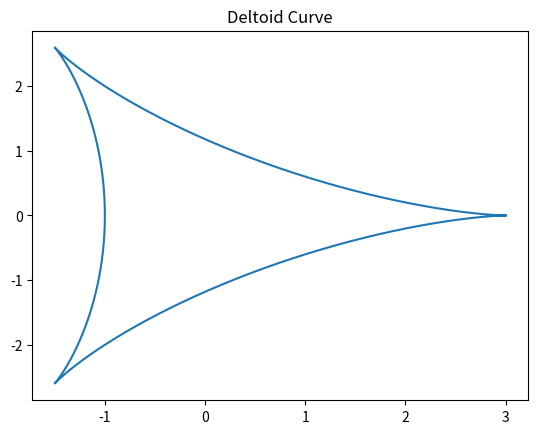
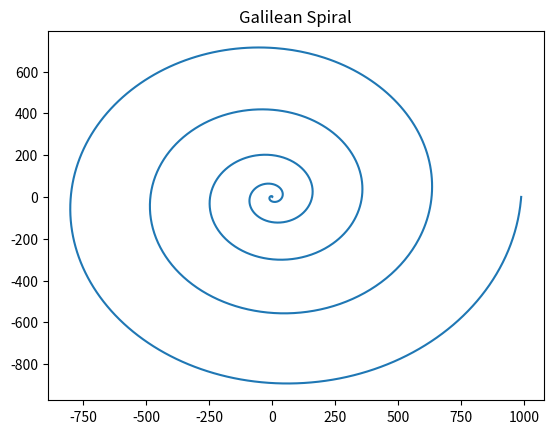
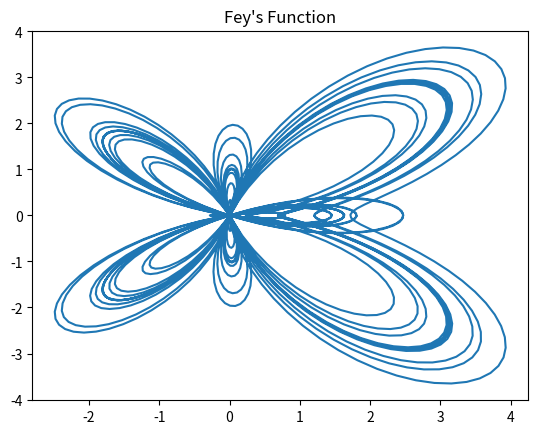

Write Python code to recreate these figures, in order.
import numpy as np
import matplotlib.pyplot as plt

""" Deltoid Curve"""

# creates an array of 2000 evenly spaced elements from 0 to 10pi
theta = np.linspace(0, 2*np.pi, 2000)
x = 2*np.cos(theta) + np.cos(2*theta)  # calculates the x values
y = 2*np.sin(theta) - np.sin(2*theta)  # calculates the y values

plt.figure(1)
plt.plot(x, y)  # creates a plot of the x and y values
plt.title("Deltoid Curve")


"""" Galilean Spiral """

# creates an array of 2000 evenly spaced elements from 0 to 10pi
theta2 = np.linspace(0, 10*np.pi, 2000)
r = theta2**2  # calculates for r
x = r*np.cos(theta2)  # calculates the x values
y = r*np.sin(theta2)  # calculates the y values

plt.figure(2)
plt.plot(x, y)  # creates  a plot of the x and y values
plt.title("Galilean Spiral")

"""Fey's Function"""

# creates an array of 2000 evenly spaced elements from 0 to 24pi
theta3 = np.linspace(0, 24*np.pi, 2000)
r = np.exp(np.cos(theta3)) - 2*np.cos(4*theta3) + \
    np.sin(theta3/12)**5  # calculates for r
x = r*np.cos(theta3)  # calculates the x values
y = r*np.sin(theta3)  # calculates the y values

plt.figure(3)
plt.plot(x, y)  # creates a plot of the x and y values
plt.title("Fey's Function")

plt.show()  # prints all three figures
